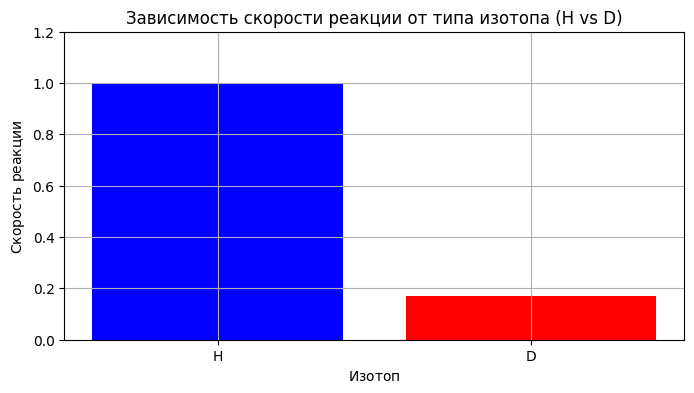

This figure's Python source:
import matplotlib.pyplot as plt
plt.rcParams['font.family'] = 'Arial'
plt.rcParams['axes.unicode_minus'] = False

import matplotlib.pyplot as plt
import numpy as np

# Данные для графика
isotope = ["H", "D"]
rate = [1.0, 0.17]

# Создание графика
plt.figure(figsize=(8, 4))
plt.bar(isotope, rate, color=['blue', 'red'])
plt.xlabel(r'$\text{Изотоп}$')
plt.ylabel(r'$\text{Скорость реакции}$')
plt.title(r'Зависимость скорости реакции от типа изотопа (H vs D)')
plt.ylim(0, 1.2)
plt.grid(True)

# Сохранение графика
target_path = r'C:\Users\alexa\conspectius-engine\data\runs\2026.05.12\21.55.53\09_grapher\assets\3___Энергетический_барьер_изотопного_обмена__протий_vs_дейтерий_.png'
plt.savefig(target_path, facecolor='white', bbox_inches='tight')

# Закрытие всех графиков
plt.close('all')
